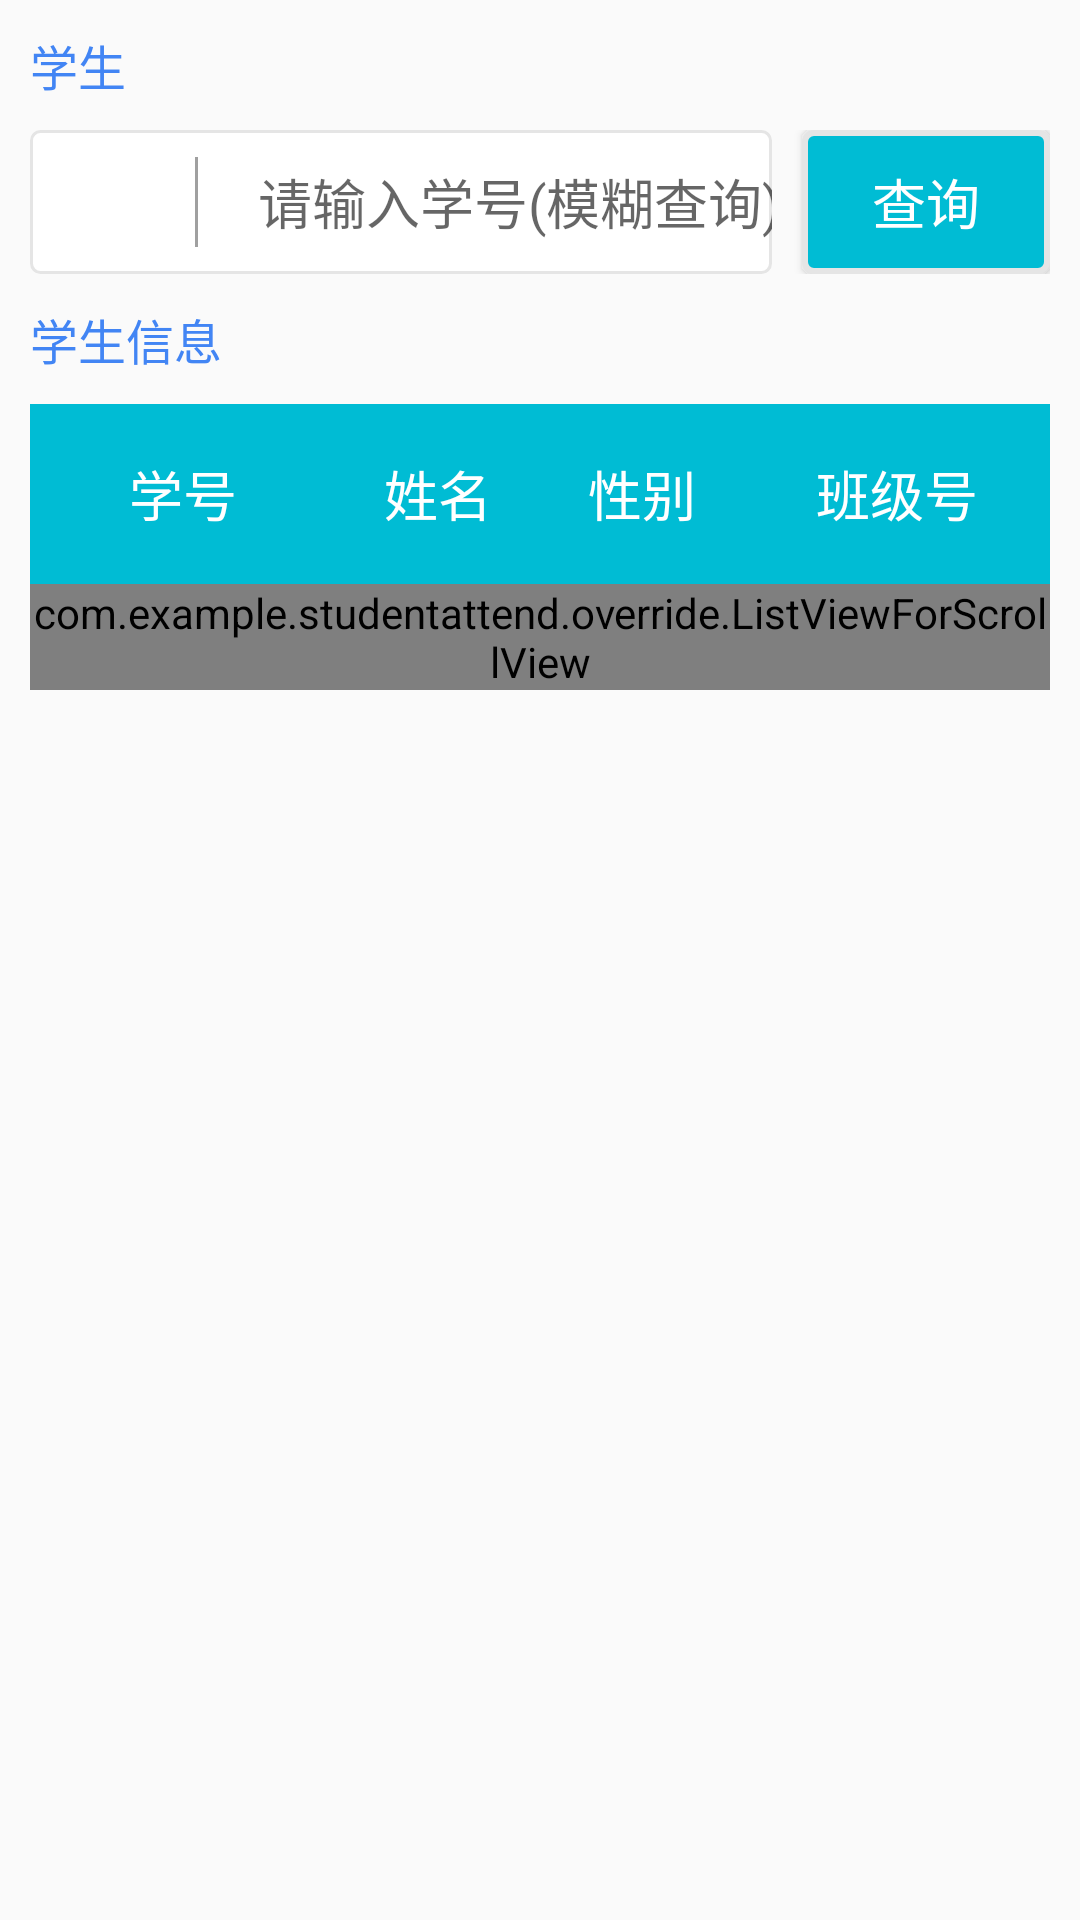

Here is an Android app screen rendered from its layout file. Give the layout XML and the strings, colors and styles it references.
<!-- AndroidManifest.xml: application theme NoTheme -->
<!-- res/layout/admin_fragment_student.xml -->
<?xml version="1.0" encoding="utf-8"?>
<LinearLayout xmlns:android="http://schemas.android.com/apk/res/android"
    android:orientation="vertical"
    android:padding="10dp"
    android:layout_width="match_parent"
    android:layout_height="match_parent">

    <TextView
        android:layout_width="match_parent"
        android:layout_height="wrap_content"
        android:textSize="16sp"
        android:text="@string/student"
        android:textColor="@color/colorPrimary" />

    <LinearLayout
        android:layout_marginTop="10dp"
        android:orientation="horizontal"
        android:layout_width="match_parent"
        android:layout_height="wrap_content">

        <LinearLayout
            android:layout_width="0dp"
            android:layout_height="wrap_content"
            android:layout_weight="3"
            android:background="@drawable/input_background">

            <ImageView
                android:layout_width="16.4dp"
                android:layout_height="21.1dp"
                android:layout_marginBottom="13.4dp"
                android:layout_marginStart="19dp"
                android:layout_marginTop="13.5dp"
                android:src="@mipmap/ic_user"
                android:contentDescription="@string/todo" />

            <View
                android:layout_width="1dp"
                android:layout_height="30dp"
                android:layout_marginStart="19.6dp"
                android:layout_marginTop="9dp"
                android:background="@color/editText"/>

            <EditText
                android:id="@+id/student_inquire"
                android:layout_width="match_parent"
                android:layout_height="48dp"
                android:layout_gravity="center"
                android:layout_marginStart="20dp"
                android:hint="@string/student_inquire"
                android:background="@null"
                android:textSize="18sp"
                android:autofillHints="user_id"
                android:inputType="number" />

        </LinearLayout>

        <Button
            android:id="@+id/student_inquire_button"
            android:layout_marginStart="10dp"
            android:layout_width="0dp"
            android:layout_height="wrap_content"
            android:layout_weight="1"
            android:textColor="@color/white"
            android:textSize="18sp"
            android:text="@string/inquire"
            android:background="@drawable/button_background"/>

    </LinearLayout>

    <TextView
        android:layout_marginTop="10dp"
        android:layout_width="match_parent"
        android:layout_height="wrap_content"
        android:textSize="16sp"
        android:text="@string/student_information"
        android:textColor="@color/colorPrimary" />

    <ScrollView
        android:layout_marginTop="10dp"
        android:layout_width="match_parent"
        android:layout_height="wrap_content">

        <LinearLayout
            android:layout_width="match_parent"
            android:layout_height="wrap_content"
            android:orientation="vertical"
            android:background="#EEEEEE">

            <LinearLayout
                android:layout_width="match_parent"
                android:layout_height="60dp"
                android:orientation="horizontal"
                android:background="#00BCD4">

                <TextView
                    android:layout_width="0dp"
                    android:layout_height="match_parent"
                    android:gravity="center"
                    android:layout_weight="3"
                    android:textSize="18sp"
                    android:textColor="#FFFFFF"
                    android:text="@string/student_id"/>

                <TextView
                    android:layout_width="0dp"
                    android:layout_height="match_parent"
                    android:layout_weight="2"
                    android:gravity="center"
                    android:textSize="18sp"
                    android:textColor="#FFFFFF"
                    android:text="@string/name" />

                <TextView
                    android:layout_width="0dp"
                    android:layout_height="match_parent"
                    android:gravity="center"
                    android:layout_weight="2"
                    android:textColor="#FFFFFF"
                    android:textSize="18sp"
                    android:text="@string/sex" />

                <TextView
                    android:layout_width="0dp"
                    android:layout_height="match_parent"
                    android:textColor="#FFFFFF"
                    android:gravity="center"
                    android:textSize="18sp"
                    android:layout_weight="3"
                    android:text="@string/class_id" />

            </LinearLayout>

            <TextView
                android:id="@+id/null_student"
                android:gravity="center"
                android:textSize="18sp"
                android:text="@string/student_null"
                android:layout_width="match_parent"
                android:layout_height="60dp"
                android:visibility="gone"/>

            <com.example.studentattend.override.ListViewForScrollView
                android:id="@+id/student_inquire_listView"
                android:layout_gravity="center"
                android:layout_width="match_parent"
                android:layout_height="wrap_content"/>

        </LinearLayout>

    </ScrollView>

</LinearLayout>
<!-- resources referenced by this layout -->
<resources>
  <color name="colorPrimary">#4285F4</color>
  <color name="editText">#FFA0A0A0</color>
  <color name="white">#FFFFFF</color>
  <!-- drawable button_background (drawable) -->
  <?xml version="1.0" encoding="utf-8"?>
  <selector xmlns:android="http://schemas.android.com/apk/res/android">
      <item>
          <shape android:shape="rectangle">
              <solid android:color="#00BCD4"/>
              <stroke android:color="#FFE5E5E5"
                  android:width="2dp"/>
              <corners android:radius="3dp"/>
          </shape>
      </item>
  </selector>
  <!-- drawable input_background (drawable) -->
  <?xml version="1.0" encoding="utf-8"?>
  <selector xmlns:android="http://schemas.android.com/apk/res/android">
  
      <item>
          <shape android:shape="rectangle">
              <solid android:color="@color/white"/>
              <stroke android:color="@color/input"
                  android:width="1dp"/>
              <corners android:radius="3dp"/>
          </shape>
      </item>
  </selector>
  <string name="class_id">班级号</string>
  <string name="inquire">查询</string>
  <string name="name">姓名</string>
  <string name="sex">性别</string>
  <string name="student">学生</string>
  <string name="student_id">学号</string>
  <string name="student_information">学生信息</string>
  <string name="student_inquire">请输入学号(模糊查询)</string>
  <string name="student_null">没有该学生</string>
  <string name="todo">TODO</string>
  <style name="NoTheme" parent="Theme.AppCompat.DayNight.NoActionBar">
          <item name="windowNoTitle">true</item>
          <item name="colorPrimary">@color/colorPrimary</item>
          <item name="colorPrimaryDark">@color/colorPrimaryDark</item>
          <item name="colorAccent">@color/colorAccent</item>
      </style>
  <color name="input">#FFE5E5E5</color>
  <color name="colorPrimaryDark">#3367D6</color>
  <color name="colorAccent">#FF4081</color>
</resources>
